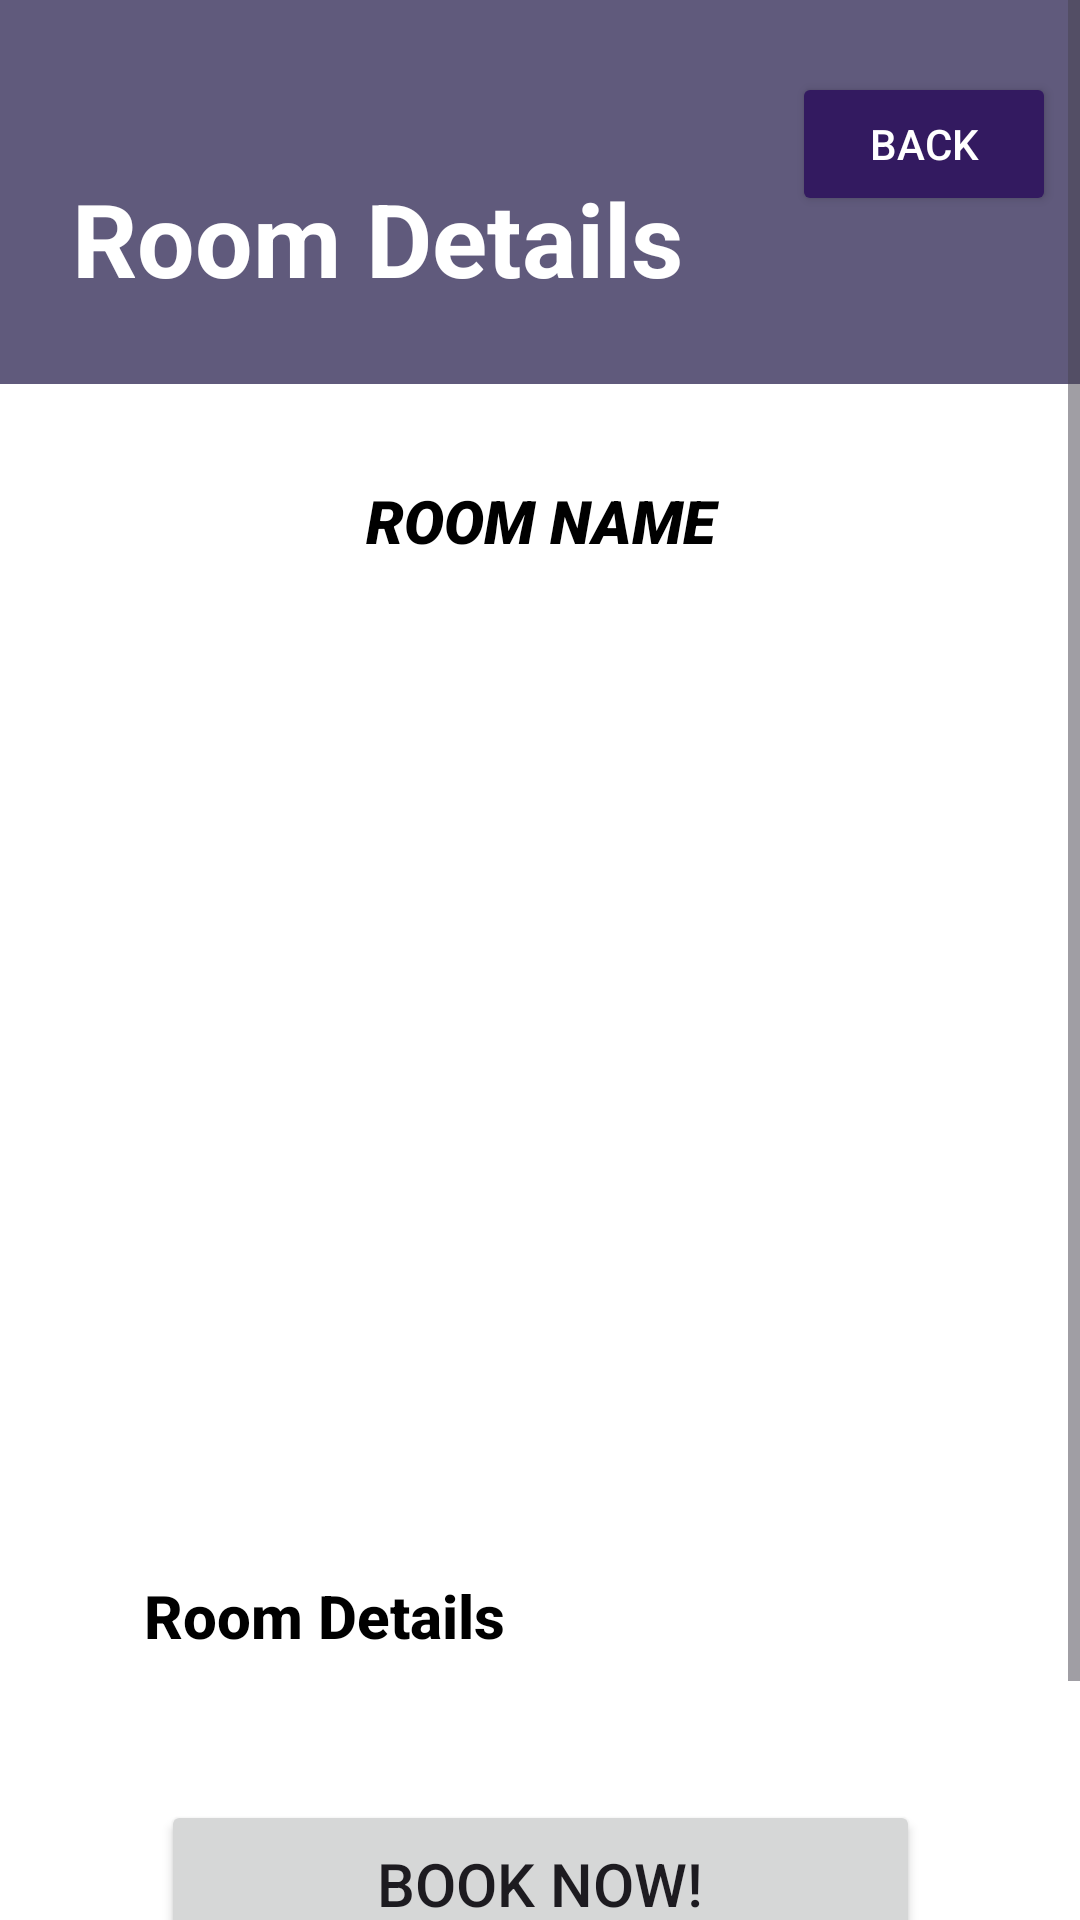

The Android layout XML behind this screen, and the referenced resources:
<!-- AndroidManifest.xml: application theme Theme.MogBnB -->
<!-- res/layout/fragment_roomdetails.xml -->
<?xml version="1.0" encoding="utf-8"?>
<FrameLayout xmlns:android="http://schemas.android.com/apk/res/android"
    xmlns:app="http://schemas.android.com/apk/res-auto"
    xmlns:tools="http://schemas.android.com/tools"
    android:layout_width="match_parent"
    android:layout_height="match_parent"
    android:background="@color/white"
    android:outlineAmbientShadowColor="#FBFBFB"
    tools:context="com.example.view.fragments.RoomDetailsFragment">

    <ScrollView
        android:layout_width="match_parent"
        android:layout_height="match_parent">

        <androidx.constraintlayout.widget.ConstraintLayout
            android:layout_width="match_parent"
            android:layout_height="wrap_content">

            

            

            

            <FrameLayout
                android:id="@+id/frameLayout31"
                android:layout_width="match_parent"
                android:layout_height="128dp"
                android:layout_marginBottom="603dp"
                android:background="@color/material_dynamic_tertiary40"
                app:layout_constraintBottom_toBottomOf="parent"
                app:layout_constraintEnd_toEndOf="parent"
                app:layout_constraintHorizontal_bias="0.0"
                app:layout_constraintStart_toStartOf="parent"
                app:layout_constraintTop_toTopOf="parent"
                app:layout_constraintVertical_bias="0.0">

            </FrameLayout>

            <TextView
                android:id="@+id/tvRoomName"
                android:layout_width="0dp"
                android:layout_height="wrap_content"
                android:layout_marginTop="16dp"
                android:background="#FFFFFF"
                android:backgroundTint="#FFFFFF"
                android:fontFamily="sans-serif-black"
                android:padding="16dp"
                android:text="Room Name"
                android:textAlignment="center"
                android:textAllCaps="true"
                android:textColor="@color/black"
                android:textSize="20sp"
                android:textStyle="bold|italic"
                app:layout_constraintEnd_toEndOf="parent"
                app:layout_constraintStart_toStartOf="parent"
                app:layout_constraintTop_toBottomOf="@+id/frameLayout31" />

            <FrameLayout
                android:id="@+id/frameLayout5"
                android:layout_width="match_parent"
                android:layout_height="wrap_content"
                android:layout_marginStart="32dp"
                android:layout_marginTop="32dp"
                android:layout_marginEnd="32dp"
                app:layout_constraintEnd_toEndOf="parent"
                app:layout_constraintStart_toStartOf="parent"
                app:layout_constraintTop_toBottomOf="@+id/rvImagesRoomDetails">

                <TextView
                    android:id="@+id/tvRoomDetails"
                    android:layout_width="match_parent"
                    android:layout_height="match_parent"
                    android:fontFamily="sans-serif-medium"
                    android:padding="16dp"
                    android:scrollbars="vertical"
                    android:shadowColor="#FFFFFF"
                    android:text="Room Details"
                    android:textAlignment="viewStart"
                    android:textColor="@color/black"
                    android:textSize="20sp"
                    android:textStyle="bold" />
            </FrameLayout>

            <Button
                android:id="@+id/btnBookRoom"
                style="@style/Widget.AppCompat.Button"
                android:layout_width="253dp"
                android:layout_height="56dp"
                android:layout_marginTop="32dp"
                android:text="Book Now!"
                android:textSize="20sp"
                app:layout_constraintEnd_toEndOf="parent"
                app:layout_constraintStart_toStartOf="parent"
                app:layout_constraintTop_toBottomOf="@+id/frameLayout5"
                app:strokeColor="#9F2DAC" />

            <Button
                android:id="@+id/btnRoomDetailsReturn"
                android:layout_width="wrap_content"
                android:layout_height="wrap_content"
                android:layout_marginEnd="8dp"
                android:layout_marginBottom="32dp"
                android:backgroundTint="#331A60"
                android:text="Back"
                android:textColor="@color/white"
                app:icon="@android:drawable/ic_menu_revert"
                app:iconTint="@color/white"
                app:layout_constraintBottom_toBottomOf="@+id/frameLayout31"
                app:layout_constraintEnd_toEndOf="parent"
                app:layout_constraintTop_toTopOf="parent" />

            <TextView
                android:id="@+id/textView26"
                android:layout_width="wrap_content"
                android:layout_height="wrap_content"
                android:layout_marginStart="24dp"
                android:layout_marginTop="48dp"
                android:layout_marginBottom="8dp"
                android:text="Room Details"
                android:textAppearance="@style/TextAppearance.AppCompat.Body1"
                android:textColor="#FFFFFF"
                android:textSize="34sp"
                android:textStyle="bold"
                app:layout_constraintBottom_toBottomOf="@+id/frameLayout31"
                app:layout_constraintStart_toStartOf="parent"
                app:layout_constraintTop_toTopOf="@+id/frameLayout31"
                app:layout_constraintVertical_bias="0.32999998" />

            <androidx.recyclerview.widget.RecyclerView
                android:id="@+id/rvImagesRoomDetails"
                android:layout_width="338dp"
                android:layout_height="242dp"
                android:layout_marginStart="16dp"
                android:layout_marginTop="32dp"
                app:layout_constraintEnd_toEndOf="parent"
                app:layout_constraintHorizontal_bias="0.493"
                app:layout_constraintStart_toStartOf="parent"
                app:layout_constraintTop_toBottomOf="@+id/tvRoomName" />

        </androidx.constraintlayout.widget.ConstraintLayout>
    </ScrollView>

</FrameLayout>
<!-- resources referenced by this layout -->
<resources>
  <color name="black">#FF000000</color>
  <color name="white">#FFFFFFFF</color>
  <style name="Theme.MogBnB" parent="Base.Theme.MogBnB" />
  <style name="Base.Theme.MogBnB" parent="Theme.Material3.DayNight.NoActionBar">
          
          
      </style>
</resources>
